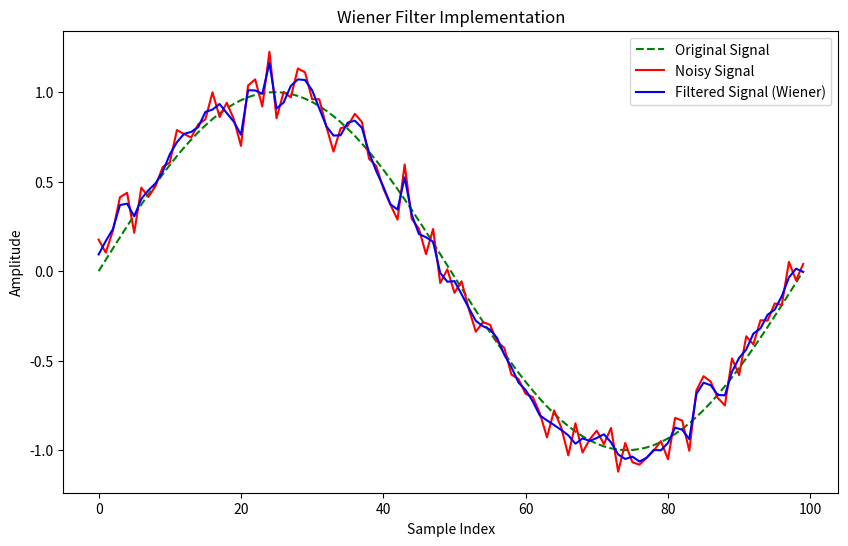

The script that saved this image:
import numpy as np
from scipy.signal import wiener
import matplotlib.pyplot as plt

np.random.seed(0)  # Untuk hasil yang dapat direproduksi
original_signal = np.sin(np.linspace(0, 2 * np.pi, 100))
# Menambahkan noise Gaussian
noisy_signal = original_signal + np.random.normal(0, 0.1, original_signal.shape)
# Menerapkan filter Wiener
filtered_signal = wiener(noisy_signal)

plt.figure(figsize=(10, 6))

plt.plot(original_signal, label='Original Signal', linestyle='--', color='green')
plt.plot(noisy_signal, label='Noisy Signal', linestyle='-', color='red')
plt.plot(filtered_signal, label='Filtered Signal (Wiener)', linestyle='-', color='blue')

plt.legend()
plt.title('Wiener Filter Implementation')
plt.xlabel('Sample Index')
plt.ylabel('Amplitude')
plt.show()